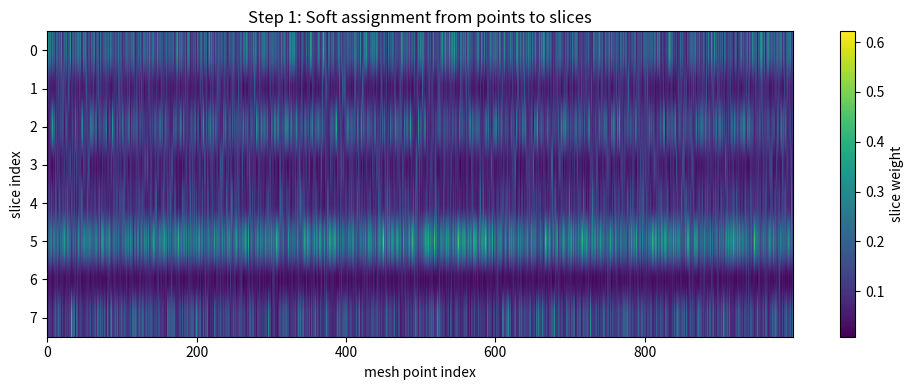
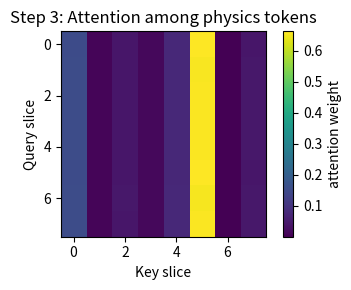

Write the Python code that produced these figures, in order.
# --- NumPyでPhysics-Attentionの計算を手で追うための準備です。 ---
import numpy as np
import matplotlib.pyplot as plt

np.random.seed(42)

# --- Attentionで使うsoftmaxをNumPyで定義します。 ---
def softmax(x, axis=-1):
    e_x = np.exp(x - np.max(x, axis=axis, keepdims=True))
    return e_x / e_x.sum(axis=axis, keepdims=True)

# --- Toy問題のサイズを決めます。Nは点数、Mはslice数、Cは特徴次元です。 ---
N = 1000  # mesh points
M = 8     # physics slices / tokens
C = 32    # feature channels

print("Problem setup")
print(f"  N: mesh points      = {N}")
print(f"  M: physics slices   = {M}")
print(f"  C: feature channels = {C}")

# xは、各点がC次元の特徴を持つ行列です。
# 実際には座標・法線・物理量などをニューラルネットで埋め込んだ表現に相当します。
# --- 各点がC次元特徴を持つ、仮想的な点群特徴を作ります。 ---
x = np.random.rand(N, C)
print("Input x shape:", x.shape)


# --- Step 1: 各点をどのsliceへ割り当てるかを計算します。 ---
# C次元特徴からM個のslice重みを作るための行列。
# 実際のモデルでは学習で更新されます。
W_project = np.random.rand(C, M)

# --- 点特徴をslice方向へ射影し、割り当て前のスコアを作ります。 ---
slice_logits = x @ W_project          # (N, C) @ (C, M) -> (N, M)
# --- softmaxにより、各点についてM個のslice重みの合計を1にします。 ---
slice_weights = softmax(slice_logits, axis=1)

print("slice_logits shape: ", slice_logits.shape)
print("slice_weights shape:", slice_weights.shape)
print("row sums first 5:   ", np.round(slice_weights[:5].sum(axis=1), 6))

# --- 点ごとのslice割り当てをヒートマップで確認します。 ---
plt.figure(figsize=(10, 4))
plt.imshow(slice_weights.T, aspect="auto", cmap="viridis")
plt.colorbar(label="slice weight")
plt.xlabel("mesh point index")
plt.ylabel("slice index")
plt.title("Step 1: Soft assignment from points to slices")
plt.tight_layout()
plt.show()


# --- Step 2: 点特徴をslice重みで加重平均し、physics tokenへ集約します。 ---
z_numerator = slice_weights.T @ x             # (M, N) @ (N, C) -> (M, C)
# --- 各sliceに集まった重みの総量で割り、平均として正規化します。 ---
z_denominator = slice_weights.sum(axis=0)     # (M,)
z = z_numerator / (z_denominator.reshape(M, 1) + 1e-6)

print("z_numerator shape:  ", z_numerator.shape)
print("z_denominator shape:", z_denominator.reshape(M, 1).shape)
print("physics token z:    ", z.shape)


# --- Step 3: slice token同士でAttentionするため、Q/K/Vの線形変換を用意します。 ---
W_q = np.random.rand(C, C)
W_k = np.random.rand(C, C)
W_v = np.random.rand(C, C)

# --- 各physics tokenをQuery、Key、Value表現へ変換します。 ---
Q_tokens = z @ W_q
K_tokens = z @ W_k
V_tokens = z @ W_v

# --- token同士の類似度を計算します。ここではM x Mの小さいAttention行列です。 ---
scores_tokens = (Q_tokens @ K_tokens.T) / np.sqrt(C)  # (M, M)
attn_weights_tokens = softmax(scores_tokens, axis=1)
z_prime = attn_weights_tokens @ V_tokens              # (M, C)

print("token attention shape:", attn_weights_tokens.shape)
print("updated token shape:  ", z_prime.shape)

# --- physics token間のAttention重みを表示します。 ---
plt.figure(figsize=(4, 3))
plt.imshow(attn_weights_tokens, cmap="viridis")
plt.colorbar(label="attention weight")
plt.xlabel("Key slice")
plt.ylabel("Query slice")
plt.title("Step 3: Attention among physics tokens")
plt.tight_layout()
plt.show()


# --- Step 4: 更新されたtoken情報を、元の各点へ戻します。 ---
x_prime = slice_weights @ z_prime

print("slice_weights shape:", slice_weights.shape)
print("z_prime shape:     ", z_prime.shape)
print("x_prime shape:     ", x_prime.shape)
print("input x shape:      ", x.shape)


# --- 4つの処理を、1つのPhysics-Attention層としてまとめます。 ---
class PhysicsAttention:
    # 初期化では、slice割り当て用とtoken Attention用の重みを用意します。
    def __init__(self, n_slices, d_model, seed=0):
        rng = np.random.default_rng(seed)
        self.n_slices = n_slices
        self.d_model = d_model
        self.W_project = rng.random((d_model, n_slices))
        self.W_q = rng.random((d_model, d_model))
        self.W_k = rng.random((d_model, d_model))
        self.W_v = rng.random((d_model, d_model))

    # forwardでは、入力点群特徴Xを受け取り、更新後の点群特徴を返します。
    def forward(self, X):
        # 1. Slice: 各点をsliceへsoft assignment
        ascription = softmax(X @ self.W_project, axis=1)  # (N, M)

        # 2. Aggregate: 点情報をslice tokenへ集約
        denom = ascription.sum(axis=0, keepdims=True).T + 1e-6
        tokens = (ascription.T @ X) / denom                # (M, C)

        # 3. Attend: token間でAttention
        Q = tokens @ self.W_q
        K = tokens @ self.W_k
        V = tokens @ self.W_v
        scores = (Q @ K.T) / np.sqrt(self.d_model)
        token_attention = softmax(scores, axis=1)
        updated_tokens = token_attention @ V              # (M, C)

        # 4. Deslice: token情報を各点へ戻す
        X_updated = ascription @ updated_tokens           # (N, C)
        return X_updated, ascription, token_attention

# --- 作った層にtoy dataを通し、shapeが保たれることを確認します。 ---
pa_layer = PhysicsAttention(n_slices=8, d_model=16, seed=42)
toy_data = np.random.rand(1000, 16)
output, ascription, token_attention = pa_layer.forward(toy_data)

print("input shape: ", toy_data.shape)
print("output shape:", output.shape)
print("ascription shape:", ascription.shape)
print("token attention shape:", token_attention.shape)


# --- 標準AttentionとPhysics-Attentionの計算量を関数にします。 ---
def complexity_standard(N):
    return N ** 2

def complexity_physics_attention(N, M):
    return 2 * N * M + M ** 2

# --- 点数Nを増やし、slice数Mを固定したときの差を見ます。 ---
for N_test in [1_000, 10_000, 100_000, 400_000]:
    M_test = 64
    a = complexity_standard(N_test)
    b = complexity_physics_attention(N_test, M_test)
    print(f"N={N_test:>7,}, M={M_test}: standard={a/1e9:>8.2f}B, physics-attn={b/1e6:>8.2f}M, ratio={a/b:>8.1f}x")
